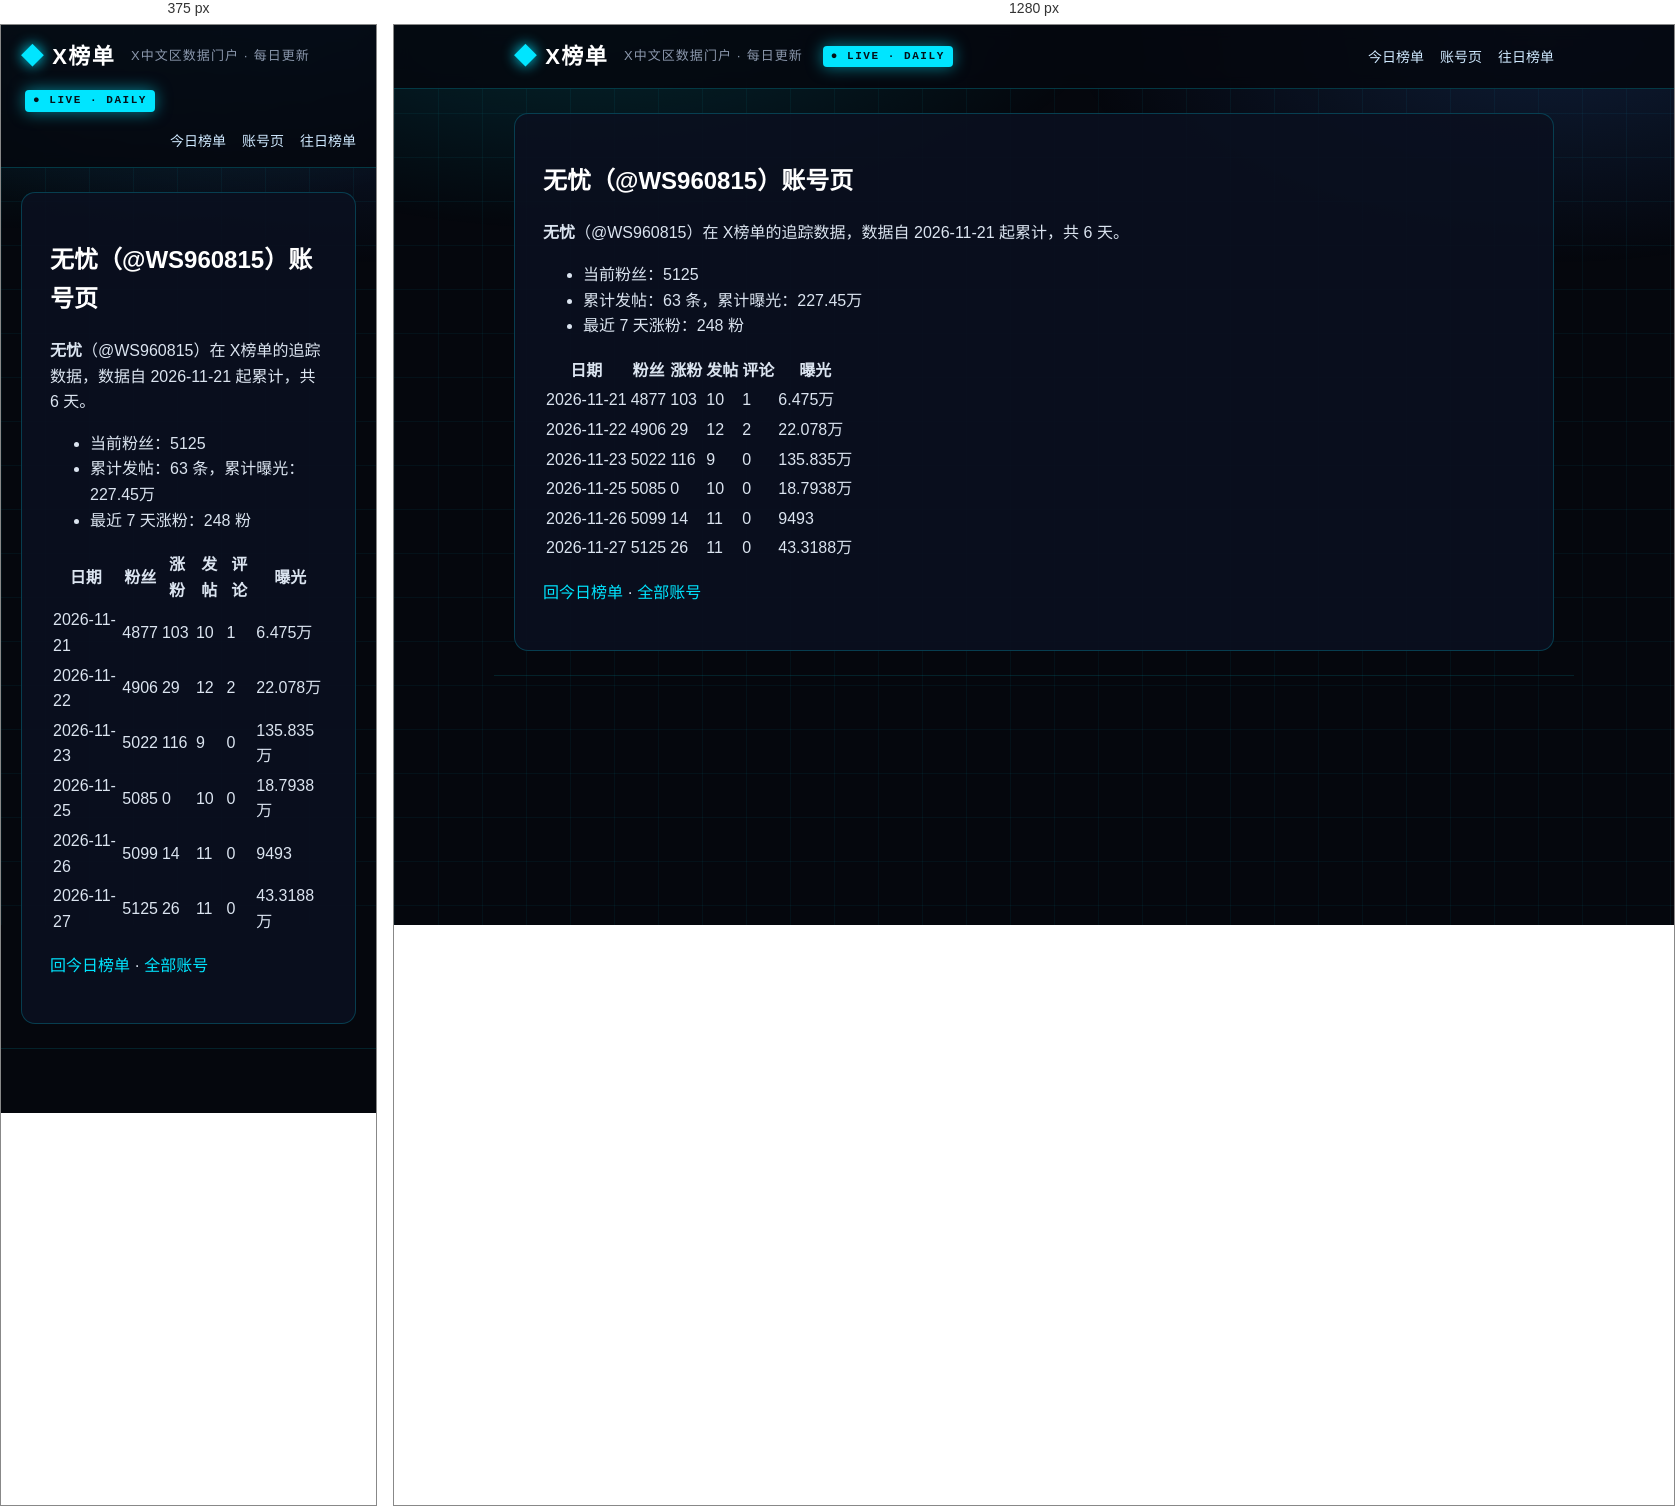
Rendered at 375 px and 1280 px, left to right.

<!-- file: index.html -->
<!DOCTYPE html>
<html lang="zh-CN">
<head>
<meta charset="utf-8">
<meta name="viewport" content="width=device-width, initial-scale=1">



<title>无忧（@WS960815）账号页 · X榜单 · X中文区数据门户</title>
<meta name="description" content="每日更新的 X 中文区发帖、评论、涨粉、曝光榜单">
<link rel="canonical" href="https://deepblock666.github.io/accounts/WS960815/index.html">
<meta property="og:type" content="website">
<meta property="og:title" content="无忧（@WS960815）账号页 · X榜单 · X中文区数据门户">
<meta property="og:description" content="每日更新的 X 中文区发帖、评论、涨粉、曝光榜单">
<meta property="og:url" content="https://deepblock666.github.io/accounts/WS960815/index.html">
<meta property="og:site_name" content="X榜单">
<meta name="twitter:card" content="summary">
<link rel="stylesheet" href="/css/style.css">
<meta name="generator" content="Hexo 8.1.2"></head>
<body>
<header class="top">
  <div class="wrap">
    <a class="logo" href="/">X榜单</a>
    <span class="tagline">X中文区数据门户 · 每日更新</span>
    <span class="live">● LIVE · DAILY</span>
    <nav><a href="/">今日榜单</a><a href="/accounts/">账号页</a><a href="/archives/">往日榜单</a></nav>
  </div>
</header>
<main class="wrap">
  <article class="post">
  <h1>无忧（@WS960815）账号页</h1>
  <div class="content"><p><strong>无忧</strong>（@WS960815）在 X榜单的追踪数据，数据自 2026-11-21 起累计，共 6 天。</p>
<ul>
<li>当前粉丝：5125</li>
<li>累计发帖：63 条，累计曝光：227.45万</li>
<li>最近 7 天涨粉：248 粉</li>
</ul>
<table>
<thead>
<tr>
<th>日期</th>
<th>粉丝</th>
<th>涨粉</th>
<th>发帖</th>
<th>评论</th>
<th>曝光</th>
</tr>
</thead>
<tbody><tr>
<td>2026-11-21</td>
<td>4877</td>
<td>103</td>
<td>10</td>
<td>1</td>
<td>6.475万</td>
</tr>
<tr>
<td>2026-11-22</td>
<td>4906</td>
<td>29</td>
<td>12</td>
<td>2</td>
<td>22.078万</td>
</tr>
<tr>
<td>2026-11-23</td>
<td>5022</td>
<td>116</td>
<td>9</td>
<td>0</td>
<td>135.835万</td>
</tr>
<tr>
<td>2026-11-25</td>
<td>5085</td>
<td>0</td>
<td>10</td>
<td>0</td>
<td>18.7938万</td>
</tr>
<tr>
<td>2026-11-26</td>
<td>5099</td>
<td>14</td>
<td>11</td>
<td>0</td>
<td>9493</td>
</tr>
<tr>
<td>2026-11-27</td>
<td>5125</td>
<td>26</td>
<td>11</td>
<td>0</td>
<td>43.3188万</td>
</tr>
</tbody></table>
<p><a href="/">回今日榜单</a> · <a href="/accounts/">全部账号</a></p>
</div>
</article>

</main>
<footer class="foot wrap">
</footer>
</body>
</html>


/* @media block from style.css */
@media(max-width:700px){.champions,.lists{grid-template-columns:1fr}.hero h1{font-size:22px}.stats strong{font-size:28px}}